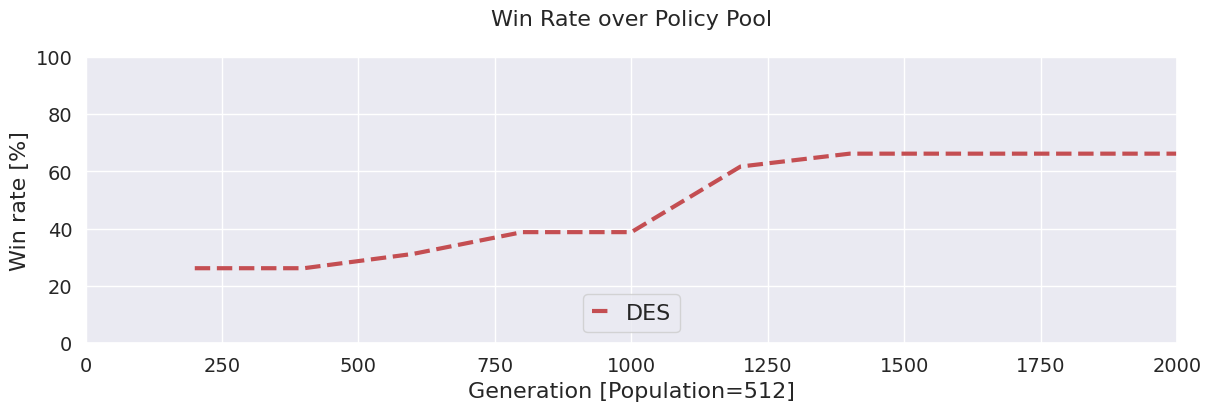

Here is the Python script that generated this plot: (Note: this script raises an exception after producing the figure.)
import numpy as np

from matplotlib import pyplot as plt
from matplotlib.ticker import FormatStrFormatter

import seaborn as sns
sns.set()
sns.set_style("ticks")

import matplotlib
# matplotlib.use('Agg')
matplotlib.rcParams['pdf.fonttype'] = 42
matplotlib.rcParams['ps.fonttype'] = 42
matplotlib.rcParams["legend.handlelength"] = 1.0
matplotlib.rcParams["legend.columnspacing"] = 1.5
# plt.rcParams["axes.axisbelow"] = False

from matplotlib.patches import Circle, RegularPolygon
from matplotlib.path import Path
from matplotlib.projections.polar import PolarAxes
from matplotlib.projections import register_projection
from matplotlib.spines import Spine
from matplotlib.transforms import Affine2D


### Eval vs simple pool
generation = [200, 400, 600, 800, 1000, 1200, 1400, 1600, 1800, 2000]
winrate_23ego = [26.2, 26.2, 31.2, 38.8, 38.8, 61.7, 66.2, 66.2, 66.2, 66.2]
winrate_28ado = [23.8, 23.8, 27.5, 27.5, 52.5, 52.5, 52.5, 52.5, 52.5, 52.5]

colors = sns.color_palette("husl", 3)
text_size = 16
label_size = 14

with sns.axes_style("darkgrid"):
    # figure, axes = plt.subplots(nrows=1, ncols=2, figsize=(24, 5))
    # figure = plt.figure(figsize=(15, 4))
    # gridspec = figure.add_gridspec(1, 6)
    figure = plt.figure(figsize=(12, 4), constrained_layout = True)
    gridspec = figure.add_gridspec(1, 1)

    alpha = 0.1
    linewidth = 3

    axis = figure.add_subplot(gridspec[0, 0])
    # axis.fill_between(steps, exp1_winrate_mean - exp1_winrate_stdv, exp1_winrate_mean + exp1_winrate_stdv, color=list(colors[0] + (alpha,)))
    axis.plot(generation, winrate_23ego, linestyle='--', color='r', linewidth=linewidth, label=r'DES')

    axis.set_xlim([0, 2000])
    axis.set_ylim([0.0, 100.0])
    axis.set_xlabel(r"Generation [Population=512]", fontsize=text_size)
    axis.set_ylabel(r"Win rate [%]", fontsize=text_size)
    axis.set_title(r"Win Rate over Policy Pool" + '\n', fontsize=text_size)

    axis.tick_params(axis='both', which='major', labelsize=label_size)

    legend_size = 16
    # offset = (0.5, -0.4)
    offset = (0.5, 0.0)
    axis.legend(*map(reversed, axis.get_legend_handles_labels()), loc='lower center', prop={'size': legend_size}, ncol=7, bbox_to_anchor=offset, handletextpad=0.5)

# PNG
fig_name = './learning/evosax/scripts/figures/sim_eval.png'
figure.savefig(fig_name, bbox_inches='tight', format='png')